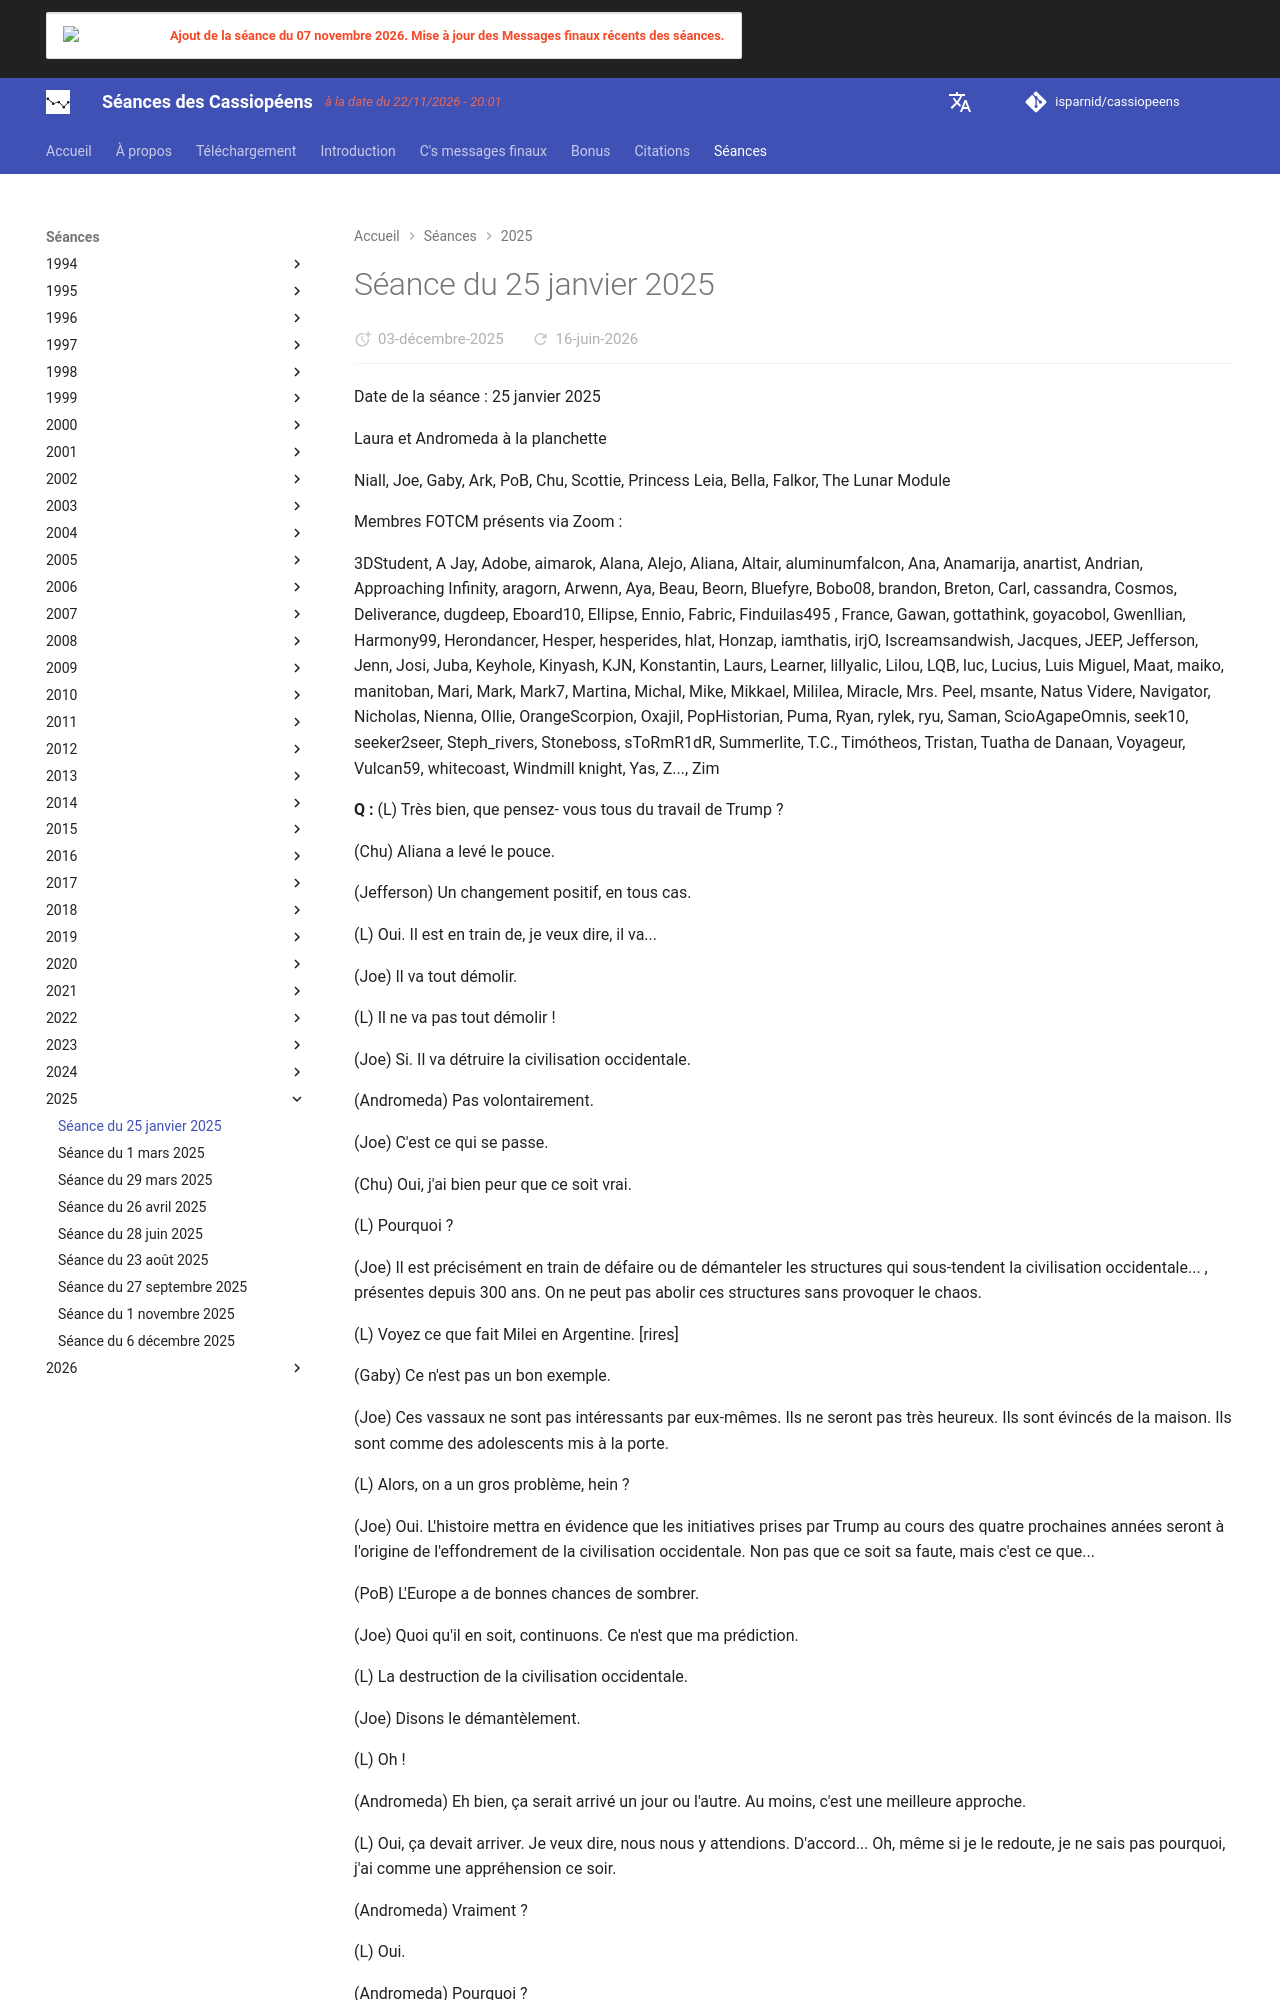

repository: isparnid/cassiopeens · page: séances/2025/2025-01-25/index.html · generator: mkdocs

---
title: "Séance du 25 janvier 2025"
date:
  created: 2026-01-24
  updated: 2026-01-24
---

# Séance du 25 janvier 2025

Date de la séance : 25 janvier 2025

Laura et Andromeda à la planchette

Niall, Joe, Gaby, Ark, PoB, Chu, Scottie, Princess Leia, Bella, Falkor, The Lunar Module

Membres FOTCM présents via Zoom :

3DStudent, A Jay, Adobe, aimarok, Alana, Alejo, Aliana, Altair, aluminumfalcon, Ana, Anamarija, anartist, Andrian, Approaching Infinity, aragorn, Arwenn, Aya, Beau, Beorn, Bluefyre, Bobo08, brandon, Breton, Carl, cassandra, Cosmos, Deliverance, dugdeep, Eboard10, Ellipse, Ennio, Fabric, Finduilas495 , France, Gawan, gottathink, goyacobol, Gwenllian, Harmony99, Herondancer, Hesper, hesperides, hlat, Honzap, iamthatis, irjO, Iscreamsandwish, Jacques, JEEP, Jefferson, Jenn, Josi, Juba, Keyhole, Kinyash, KJN, Konstantin, Laurs, Learner, lillyalic, Lilou, LQB, luc, Lucius, Luis Miguel, Maat, maiko, manitoban, Mari, Mark, Mark7, Martina, Michal, Mike, Mikkael, Mililea, Miracle, Mrs. Peel, msante, Natus Videre, Navigator, Nicholas, Nienna, Ollie, OrangeScorpion, Oxajil, PopHistorian, Puma, Ryan, rylek, ryu, Saman, ScioAgapeOmnis, seek10, seeker2seer, Steph_rivers, Stoneboss, sToRmR1dR, Summerlite, T.C., Timótheos, Tristan, Tuatha de Danaan, Voyageur, Vulcan59, whitecoast, Windmill knight, Yas, Z..., Zim

**Q :** (L) Très bien, que pensez- vous tous du travail de Trump ?

(Chu) Aliana a levé le pouce.

(Jefferson) Un changement positif, en tous cas.

(L) Oui. Il est en train de, je veux dire, il va...

(Joe) Il va tout démolir.

(L) Il ne va pas tout démolir !

(Joe) Si. Il va détruire la civilisation occidentale.

(Andromeda) Pas volontairement.

(Joe) C'est ce qui se passe.

(Chu) Oui, j'ai bien peur que ce soit vrai.

(L) Pourquoi ?

(Joe) Il est précisément en train de défaire ou de démanteler les structures qui sous-tendent la civilisation occidentale... , présentes depuis 300 ans. On ne peut pas abolir ces structures sans provoquer le chaos.

(L) Voyez ce que fait Milei en Argentine. [rires]

(Gaby) Ce n'est pas un bon exemple.

(Joe) Ces vassaux ne sont pas intéressants par eux-mêmes. Ils ne seront pas très heureux. Ils sont évincés de la maison. Ils sont comme des adolescents mis à la porte.

(L) Alors, on a un gros problème, hein ?

(Joe) Oui. L'histoire mettra en évidence que les initiatives prises par Trump au cours des quatre prochaines années seront à l'origine de l'effondrement de la civilisation occidentale. Non pas que ce soit sa faute, mais c'est ce que...

(PoB) L'Europe a de bonnes chances de sombrer.

(Joe) Quoi qu'il en soit, continuons. Ce n'est que ma prédiction.

(L) La destruction de la civilisation occidentale.

(Joe) Disons le démantèlement.

(L) Oh !

(Andromeda) Eh bien, ça serait arrivé un jour ou l'autre. Au moins, c'est une meilleure approche.

(L) Oui, ça devait arriver. Je veux dire, nous nous y attendions. D'accord... Oh, même si je le redoute, je ne sais pas pourquoi, j'ai comme une appréhension ce soir.

(Andromeda) Vraiment ?

(L) Oui.

(Andromeda) Pourquoi ?

(L) Je ne sais pas. Eh bien, nous allons simplement commencer maintenant.

**R :** Ce n'est pas le moment que mes pieds me lâchent ! Dionnaea de Cassiopée.

**Q :** (L) Très bien. Nous sommes le samedi 25 janvier 2025. Première séance de l'année. Pourquoi avez-vous dit : « Ce n'est pas le moment que mes pieds me lâchent » ?

**R :** Ton registre de pensées.

**Q :** (L) Autrement dit, mon impression que : « Oh là là ! Nous sommes dans le pétrin maintenant ! »

**R :** Oui

**Q :** (L) Et nous devons continuer à aller de l'avant de toute façon. D'accord... J'en viens aux questions :

(PopHistorian) Pourquoi Trump soutient-il le projet Stargate AI avec une telle ardeur et un tel enthousiasme pour ses dirigeants ?

**R :** Trump est facilement induit en erreur par l’éloquente persuasion de certains. Espérons que d'autres lui présenteront les faits.

**Q :** (Joe) Il est un peu perdu.

**Q :** (PopHistorian) Qui est à l'origine de l'idée de Stargate ?

(L) Y a-t-il un désaccord à ce sujet ?

(Niall) C'est probablement ce que les gens croient. C'est Larry Ellison et Sam Altman.

(Joe) La question suppose qu'il n'y a pas qu'eux.

(L) D'accord, il y a donc une hypothèse.

**R :** Comme beaucoup d'autres choses, cela provient de la 4D SDS.
